Labelled photos from "dataset", an image-classification folder in DavideDaSilva/Health-projects. The possible labels are: healthy, tuberculosis.

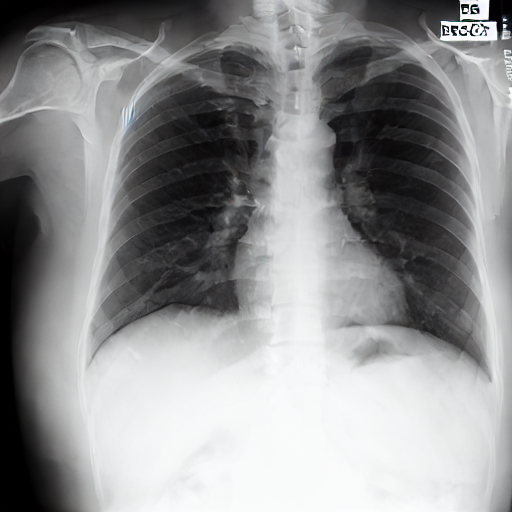
Label: healthy

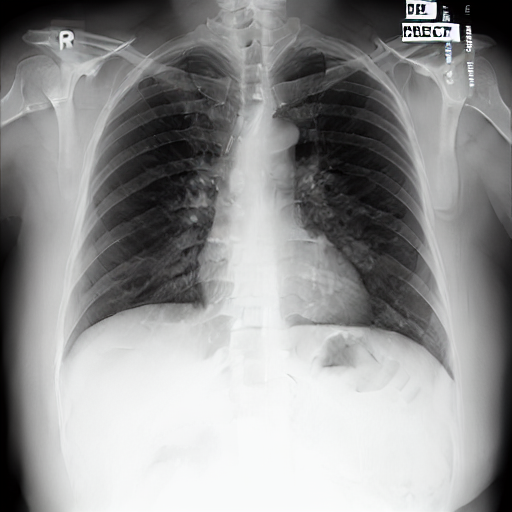
Label: tuberculosis

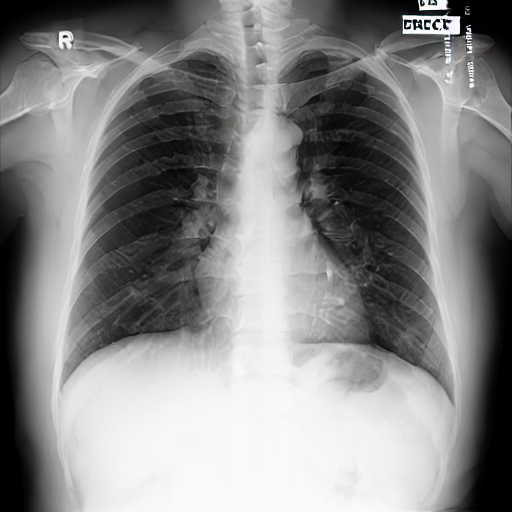
Label: healthy

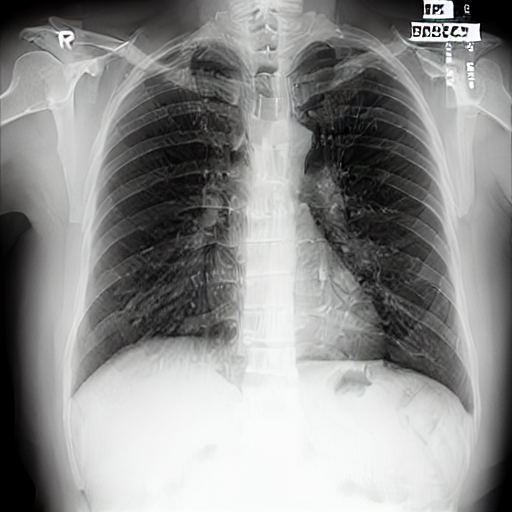
Label: tuberculosis

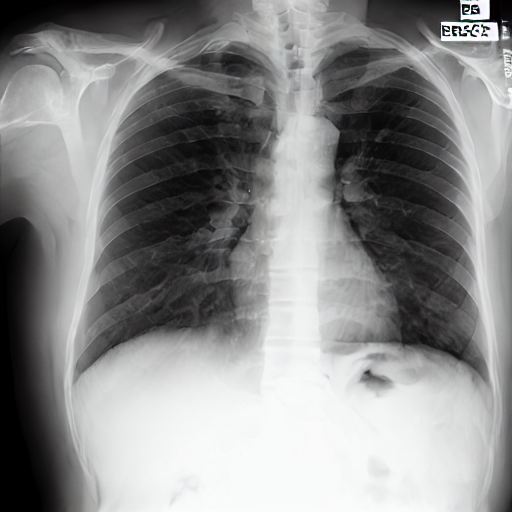
Label: healthy

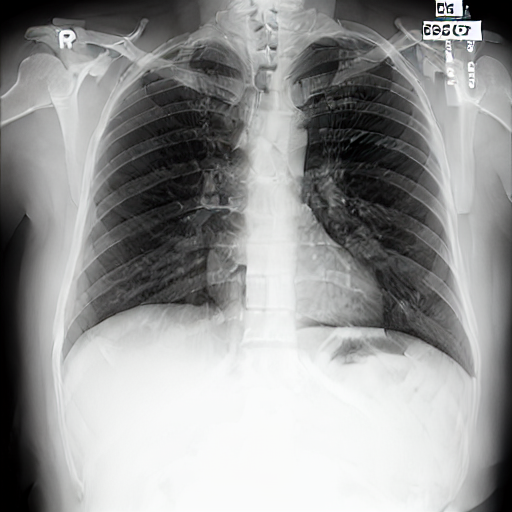
Label: tuberculosis
